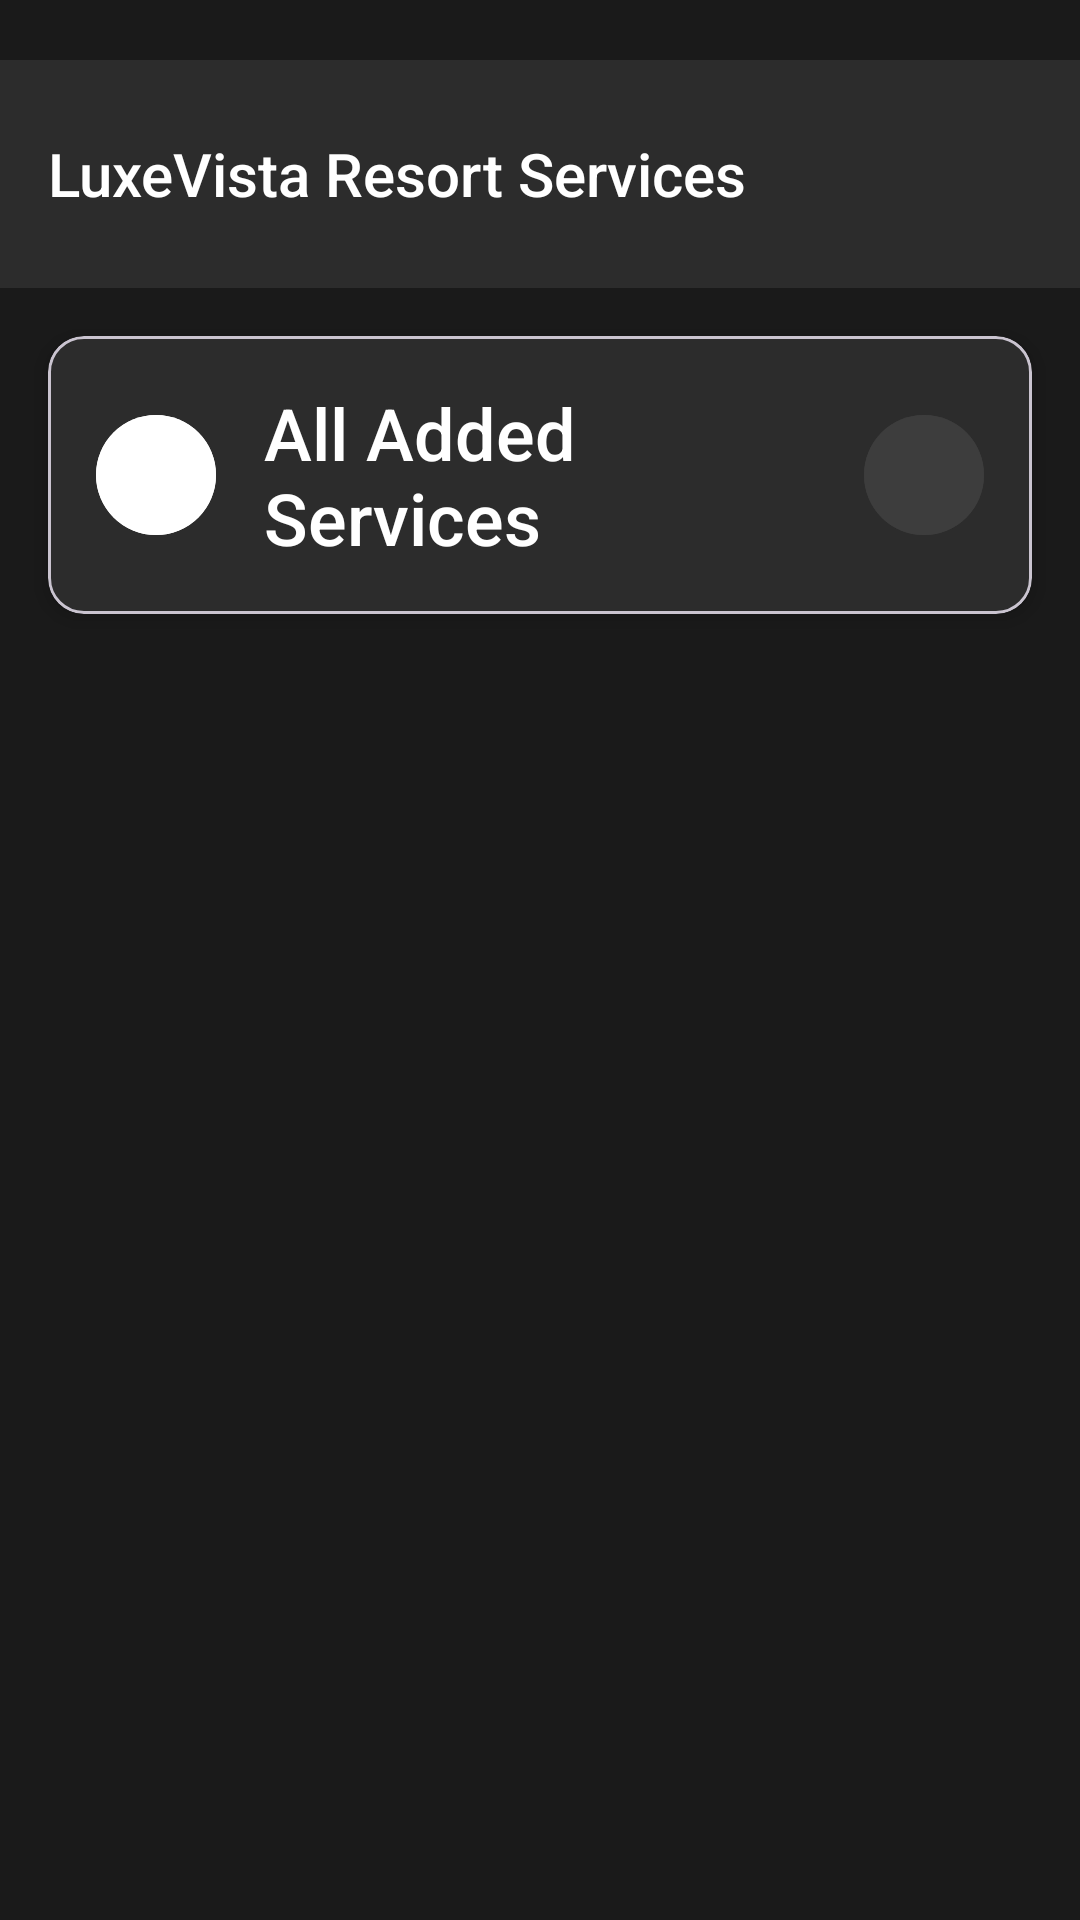

Android layout source for this screen:
<!-- AndroidManifest.xml: application theme Theme.Luxv -->
<!-- res/layout/activity_admin_view_services.xml -->
<?xml version="1.0" encoding="utf-8"?>
<androidx.coordinatorlayout.widget.CoordinatorLayout
    xmlns:android="http://schemas.android.com/apk/res/android"
    xmlns:app="http://schemas.android.com/apk/res-auto"
    android:layout_width="match_parent"
    android:layout_height="match_parent"
    android:background="#1A1A1A">

    <com.google.android.material.appbar.AppBarLayout
        android:id="@+id/appBarLayout"
        android:layout_width="match_parent"
        android:layout_height="wrap_content"
        android:background="@android:color/transparent"
        android:elevation="0dp">

        <com.google.android.material.appbar.MaterialToolbar
            android:layout_width="match_parent"
            android:layout_height="76dp"
            android:layout_marginTop="20dp"
            android:background="#2C2C2C"
            android:elevation="4dp">

            <TextView
                android:layout_width="wrap_content"
                android:layout_height="wrap_content"
                android:text="LuxeVista Resort Services"
                android:textColor="#FFFFFF"
                android:fontFamily="sans-serif-medium"
                android:textSize="20sp"/>
        </com.google.android.material.appbar.MaterialToolbar>
    </com.google.android.material.appbar.AppBarLayout>

    <androidx.core.widget.NestedScrollView
        android:layout_width="match_parent"
        android:layout_height="match_parent"
        app:layout_behavior="@string/appbar_scrolling_view_behavior">

        <LinearLayout
            android:layout_width="match_parent"
            android:layout_height="wrap_content"
            android:orientation="vertical">

            
            <com.google.android.material.card.MaterialCardView
                android:layout_width="match_parent"
                android:layout_height="wrap_content"
                android:layout_margin="16dp"
                app:cardCornerRadius="12dp"
                app:cardElevation="4dp"
                app:cardBackgroundColor="#2C2C2C">

                <LinearLayout
                    android:layout_width="match_parent"
                    android:layout_height="wrap_content"
                    android:orientation="horizontal"
                    android:padding="16dp"
                    android:gravity="center_vertical">

                    <com.google.android.material.button.MaterialButton
                        android:id="@+id/buttonAdmin"
                        android:layout_width="40dp"
                        android:layout_height="40dp"
                        android:insetLeft="0dp"
                        android:insetTop="0dp"
                        android:insetRight="0dp"
                        android:insetBottom="0dp"
                        app:cornerRadius="20dp"
                        app:icon="@drawable/backicon"
                        app:iconGravity="textStart"
                        app:iconPadding="0dp"
                        app:iconTint="#2C2C2C"
                        android:backgroundTint="#FFFFFF"/>

                    <TextView
                        android:id="@+id/txtTitle"
                        android:layout_width="0dp"
                        android:layout_height="wrap_content"
                        android:layout_weight="1"
                        android:layout_marginStart="16dp"
                        android:text="All Added Services"
                        android:textColor="#FFFFFF"
                        android:textSize="24sp"
                        android:fontFamily="sans-serif-medium"/>

                    <com.google.android.material.button.MaterialButton
                        android:id="@+id/filterToggleIcon"
                        android:layout_width="40dp"
                        android:layout_height="40dp"
                        android:insetLeft="0dp"
                        android:insetTop="0dp"
                        android:insetRight="0dp"
                        android:insetBottom="0dp"
                        app:cornerRadius="20dp"
                        app:icon="@drawable/filter"
                        app:iconGravity="textStart"
                        app:iconPadding="0dp"
                        app:iconTint="#FFFFFF"
                        android:backgroundTint="#3D3D3D"/>
                </LinearLayout>
            </com.google.android.material.card.MaterialCardView>

            
            <com.google.android.material.card.MaterialCardView
                android:id="@+id/filterOptionsContainer"
                android:layout_width="match_parent"
                android:layout_height="wrap_content"
                android:layout_marginHorizontal="16dp"
                android:layout_marginBottom="16dp"
                app:cardCornerRadius="12dp"
                app:cardElevation="4dp"
                app:cardBackgroundColor="#2C2C2C"
                android:visibility="gone">

                <LinearLayout
                    android:layout_width="match_parent"
                    android:layout_height="wrap_content"
                    android:orientation="vertical"
                    android:padding="16dp">

                    <LinearLayout
                        android:layout_width="match_parent"
                        android:layout_height="wrap_content"
                        android:orientation="horizontal"
                        android:layout_marginBottom="16dp">

                        <com.google.android.material.textfield.TextInputLayout
                            android:layout_width="0dp"
                            android:layout_height="wrap_content"
                            android:layout_weight="1"
                            android:layout_marginEnd="8dp"
                            style="@style/Widget.MaterialComponents.TextInputLayout.OutlinedBox"
                            android:textColorHint="#FFFFFF"
                            app:boxStrokeColor="#FFFFFF">

                            <com.google.android.material.textfield.TextInputEditText
                                android:id="@+id/editTextMinPrice"
                                android:layout_width="match_parent"
                                android:layout_height="wrap_content"
                                android:hint="Min Price"
                                android:inputType="numberDecimal"
                                android:textColor="#FFFFFF"/>
                        </com.google.android.material.textfield.TextInputLayout>

                        <com.google.android.material.textfield.TextInputLayout
                            android:layout_width="0dp"
                            android:layout_height="wrap_content"
                            android:layout_weight="1"
                            style="@style/Widget.MaterialComponents.TextInputLayout.OutlinedBox"
                            android:textColorHint="#FFFFFF"
                            app:boxStrokeColor="#FFFFFF">

                            <com.google.android.material.textfield.TextInputEditText
                                android:id="@+id/editTextMaxPrice"
                                android:layout_width="match_parent"
                                android:layout_height="wrap_content"
                                android:hint="Max Price"
                                android:inputType="numberDecimal"
                                android:textColor="#FFFFFF"/>
                        </com.google.android.material.textfield.TextInputLayout>
                    </LinearLayout>

                    <LinearLayout
                        android:layout_width="match_parent"
                        android:layout_height="wrap_content"
                        android:orientation="horizontal"
                        android:gravity="center_vertical">

                        <com.google.android.material.checkbox.MaterialCheckBox
                            android:id="@+id/checkBoxAvailability"
                            android:layout_width="0dp"
                            android:layout_height="wrap_content"
                            android:layout_weight="1"
                            android:text="Only Available Rooms"
                            android:textColor="#FFFFFF"/>

                        <com.google.android.material.button.MaterialButton
                            android:id="@+id/buttonFilter"
                            android:layout_width="wrap_content"
                            android:layout_height="wrap_content"
                            android:text="Apply Filter"
                            android:textColor="#FFFFFF"
                            app:icon="@drawable/filter"
                            app:cornerRadius="8dp"
                            android:backgroundTint="#3D3D3D"/>
                    </LinearLayout>
                </LinearLayout>
            </com.google.android.material.card.MaterialCardView>

            
            <androidx.recyclerview.widget.RecyclerView
                android:id="@+id/recyclerViewServices"
                android:layout_width="match_parent"
                android:layout_height="match_parent"
                android:clipToPadding="false"
                android:paddingHorizontal="16dp"
                android:paddingBottom="16dp"
                android:scrollbars="vertical"/>
        </LinearLayout>
    </androidx.core.widget.NestedScrollView>
</androidx.coordinatorlayout.widget.CoordinatorLayout>
<!-- resources referenced by this layout -->
<resources>
  <style name="Theme.Luxv" parent="Base.Theme.Luxv" />
  <style name="Base.Theme.Luxv" parent="Theme.Material3.DayNight.NoActionBar">
          
          
      </style>
</resources>
